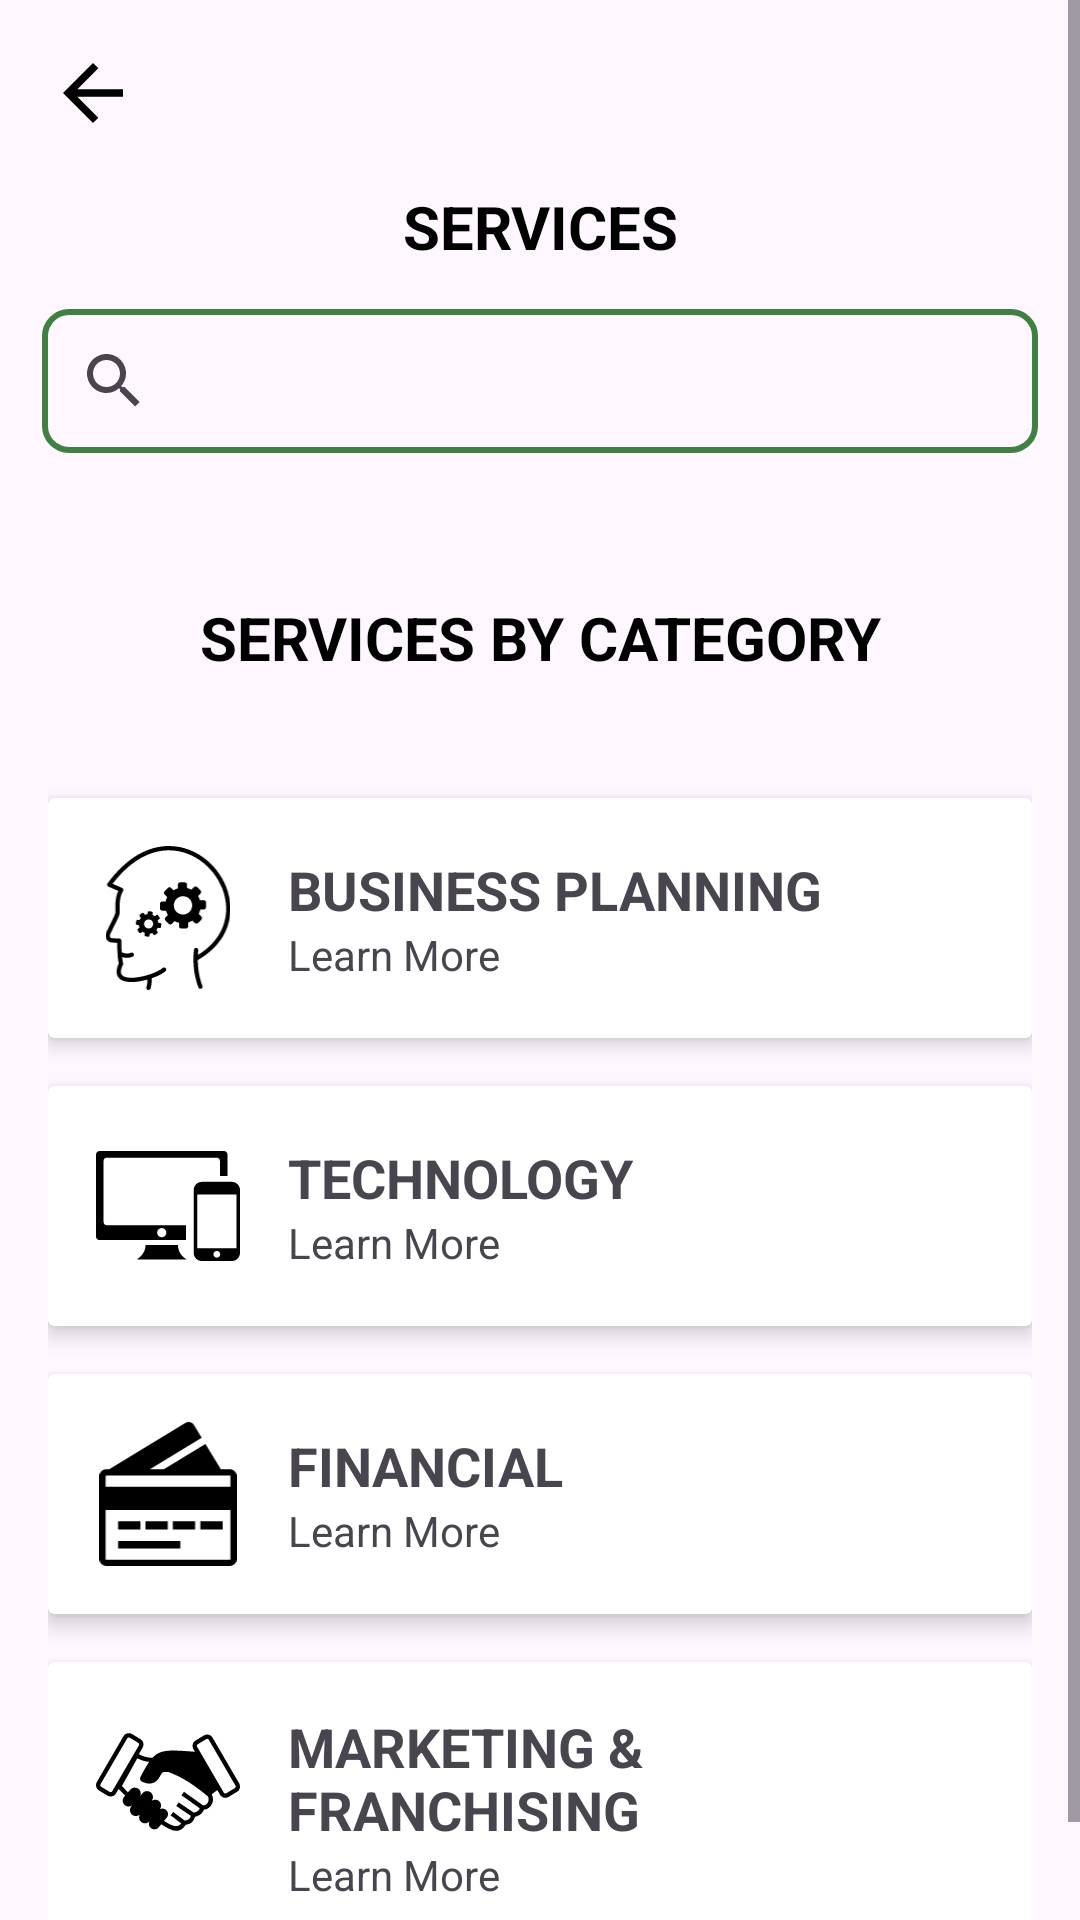

The Android layout XML behind this screen, and the referenced resources:
<!-- AndroidManifest.xml: application theme Theme.THEMGHSAPP -->
<!-- res/layout/fragment_services.xml -->
<?xml version="1.0" encoding="utf-8"?>
<ScrollView
    xmlns:android="http://schemas.android.com/apk/res/android"
    xmlns:app="http://schemas.android.com/apk/res-auto"
    xmlns:tools="http://schemas.android.com/tools"
    android:layout_width="match_parent"
    android:layout_height="match_parent"
    tools:context=".ServicesFragment">

    <androidx.constraintlayout.widget.ConstraintLayout
        android:id="@+id/frameLayout2"
        android:layout_width="match_parent"
        android:layout_height="wrap_content">

        <ImageButton
            android:id="@+id/backButton"
            android:layout_width="wrap_content"
            android:layout_height="wrap_content"
            android:background="?attr/selectableItemBackgroundBorderless"
            android:src="@drawable/back_arrow"
            android:contentDescription="Back"
            app:layout_constraintStart_toStartOf="parent"
            app:layout_constraintTop_toTopOf="parent"
            android:layout_margin="16dp" />

        <TextView
            android:id="@+id/servicesHeading"
            style="@style/Heading"
            android:layout_width="0dp"
            android:layout_height="wrap_content"
            android:text="Services"
            app:layout_constraintEnd_toEndOf="parent"
            app:layout_constraintStart_toStartOf="parent"
            app:layout_constraintTop_toBottomOf="@id/backButton"
            android:layout_marginTop="16dp" />

        <SearchView
            android:id="@+id/searchView"
            android:layout_width="0dp"
            android:layout_height="wrap_content"
            android:layout_margin="14dp"
            android:background="@drawable/outline"
            android:queryHint="Type to Search"
            android:hintTextColor="#B0B0B0"
            app:layout_constraintEnd_toEndOf="parent"
            app:layout_constraintStart_toStartOf="parent"
            app:layout_constraintTop_toBottomOf="@id/servicesHeading" />

        <androidx.recyclerview.widget.RecyclerView
            android:id="@+id/services_recycler"
            android:layout_width="0dp"
            android:layout_height="wrap_content"
            android:padding="16dp"
            app:layout_constraintEnd_toEndOf="parent"
            app:layout_constraintStart_toStartOf="parent"
            app:layout_constraintTop_toBottomOf="@id/searchView" />

        <TextView
            android:id="@+id/categoryListHeading"
            style="@style/Heading"
            android:layout_width="0dp"
            android:layout_height="wrap_content"
            android:text="Services By Category"
            app:layout_constraintEnd_toEndOf="parent"
            app:layout_constraintStart_toStartOf="parent"
            app:layout_constraintTop_toBottomOf="@id/services_recycler"
            android:layout_marginTop="16dp" />

        <LinearLayout
            android:id="@+id/categoryListContainer"
            android:layout_width="0dp"
            android:layout_height="wrap_content"
            android:layout_marginTop="16dp"
            android:orientation="vertical"
            android:padding="16dp"
            app:layout_constraintTop_toBottomOf="@id/categoryListHeading"
            app:layout_constraintStart_toStartOf="parent"
            app:layout_constraintEnd_toEndOf="parent">

            
            <androidx.cardview.widget.CardView
                style="@style/QuickLinkCardStyle"
                android:layout_marginTop="8dp">

                <LinearLayout
                    style="@style/QuickLinkCardContent"
                    android:layout_height="wrap_content">

                    <ImageView
                        style="@style/QuickLinkCardIcon"
                        android:contentDescription="Solution Thinking Icon"
                        android:src="@drawable/solution_thinking_icon" />

                    <LinearLayout style="@style/QuickLinkCardTextContainer">

                        <TextView
                            style="@style/QuickLinkCardHeading"
                            android:text="Business Planning" />

                        <TextView
                            style="@style/QuickLinkCardBody"
                            android:text="@string/learn_more" />
                    </LinearLayout>
                </LinearLayout>
            </androidx.cardview.widget.CardView>

            
            <androidx.cardview.widget.CardView
                style="@style/QuickLinkCardStyle"
                android:layout_marginTop="8dp">

                <LinearLayout
                    style="@style/QuickLinkCardContent"
                    android:layout_height="wrap_content">

                    <ImageView
                        style="@style/QuickLinkCardIcon"
                        android:contentDescription="Desktop Mobile Icon"
                        android:src="@drawable/desktop_mobile_icon" />

                    <LinearLayout style="@style/QuickLinkCardTextContainer">

                        <TextView
                            style="@style/QuickLinkCardHeading"
                            android:text="Technology" />

                        <TextView
                            style="@style/QuickLinkCardBody"
                            android:text="@string/learn_more" />
                    </LinearLayout>
                </LinearLayout>
            </androidx.cardview.widget.CardView>

            
            <androidx.cardview.widget.CardView
                style="@style/QuickLinkCardStyle"
                android:layout_marginTop="8dp">

                <LinearLayout
                    style="@style/QuickLinkCardContent"
                    android:layout_height="wrap_content">

                    <ImageView
                        style="@style/QuickLinkCardIcon"
                        android:contentDescription="Credit Card Icon"
                        android:src="@drawable/credit_card_icon" />

                    <LinearLayout style="@style/QuickLinkCardTextContainer">

                        <TextView
                            style="@style/QuickLinkCardHeading"
                            android:text="Financial" />

                        <TextView
                            style="@style/QuickLinkCardBody"
                            android:text="@string/learn_more" />
                    </LinearLayout>
                </LinearLayout>
            </androidx.cardview.widget.CardView>

            
            <androidx.cardview.widget.CardView
                style="@style/QuickLinkCardStyle"
                android:layout_marginTop="8dp">

                <LinearLayout
                    style="@style/QuickLinkCardContent"
                    android:layout_height="wrap_content">

                    <ImageView
                        style="@style/QuickLinkCardIcon"
                        android:contentDescription="Handshake Icon"
                        android:src="@drawable/handshake_icon" />

                    <LinearLayout style="@style/QuickLinkCardTextContainer">

                        <TextView
                            style="@style/QuickLinkCardHeading"
                            android:text="Marketing &amp; Franchising" />

                        <TextView
                            style="@style/QuickLinkCardBody"
                            android:text="@string/learn_more" />
                    </LinearLayout>
                </LinearLayout>
            </androidx.cardview.widget.CardView>
        </LinearLayout>

    </androidx.constraintlayout.widget.ConstraintLayout>
</ScrollView>
<!-- resources referenced by this layout -->
<resources>
  <!-- drawable back_arrow (drawable) -->
  <vector xmlns:android="http://schemas.android.com/apk/res/android"
      android:autoMirrored="true"
      android:height="30dp"
      android:tint="#000000"
      android:viewportHeight="24"
      android:viewportWidth="24"
      android:width="30dp">
        
      <path
          android:fillColor="@android:color/white"
          android:pathData="M20,11H7.83l5.59,-5.59L12,4l-8,8 8,8 1.41,-1.41L7.83,13H20v-2z"/>
      
  </vector>
  <!-- drawable outline (drawable) -->
  <?xml version="1.0" encoding="utf-8"?>
  <shape xmlns:android="http://schemas.android.com/apk/res/android"
      android:shape="rectangle">
      <corners android:radius="8dp" />
      <solid android:color="@android:color/transparent"/>
      <stroke android:width="2dp" android:color="#418043"/>
  </shape>
  <string name="learn_more">Learn More</string>
  <style name="Heading">
          <item name="android:layout_width">wrap_content</item>
          <item name="android:layout_height">wrap_content</item>
          <item name="android:layout_marginTop">24dp</item>
          <item name="android:layout_marginBottom">12dp</item>
          <item name="android:layout_gravity">center_horizontal</item>
          <item name="android:textAlignment">center</item>
          <item name="android:textAllCaps">true</item>
          <item name="android:textSize">20sp</item>
          <item name="android:textStyle">bold</item>
          <item name="android:textColor">#000000</item>
      </style>
  <style name="QuickLinkCardBody">
          <item name="android:layout_width">wrap_content</item>
          <item name="android:layout_height">wrap_content</item>
      </style>
  <style name="QuickLinkCardContent">
          <item name="android:layout_width">match_parent</item>
          <item name="android:layout_height">wrap_content</item>
          <item name="android:orientation">horizontal</item>
          <item name="android:padding">16dp</item>
      </style>
  <style name="QuickLinkCardHeading">
          <item name="android:layout_width">wrap_content</item>
          <item name="android:layout_height">wrap_content</item>
          <item name="android:textAllCaps">true</item>
          <item name="android:textStyle">bold</item>
          <item name="android:textSize">18sp</item>
      </style>
  <style name="QuickLinkCardIcon">
          <item name="android:layout_width">48dp</item>
          <item name="android:layout_height">48dp</item>
      </style>
  <style name="QuickLinkCardStyle">
          <item name="android:layout_width">match_parent</item>
          <item name="android:layout_height">wrap_content</item>
          <item name="android:background">@drawable/outline</item>
          <item name="android:layout_marginBottom">8dp</item>
          <item name="cardElevation">4dp</item>
      </style>
  <style name="QuickLinkCardTextContainer">
          <item name="android:layout_width">wrap_content</item>
          <item name="android:layout_height">wrap_content</item>
          <item name="android:layout_marginStart">16dp</item>
          <item name="android:orientation">vertical</item>
          <item name="android:layout_gravity">center_vertical</item>
          <item name="layout_constraintWidth_default">spread</item>
      </style>
  <style name="Theme.THEMGHSAPP" parent="Base.Theme.THEMGHSAPP" />
  <style name="Base.Theme.THEMGHSAPP" parent="Theme.Material3.DayNight.NoActionBar">
          
          
      </style>
</resources>
